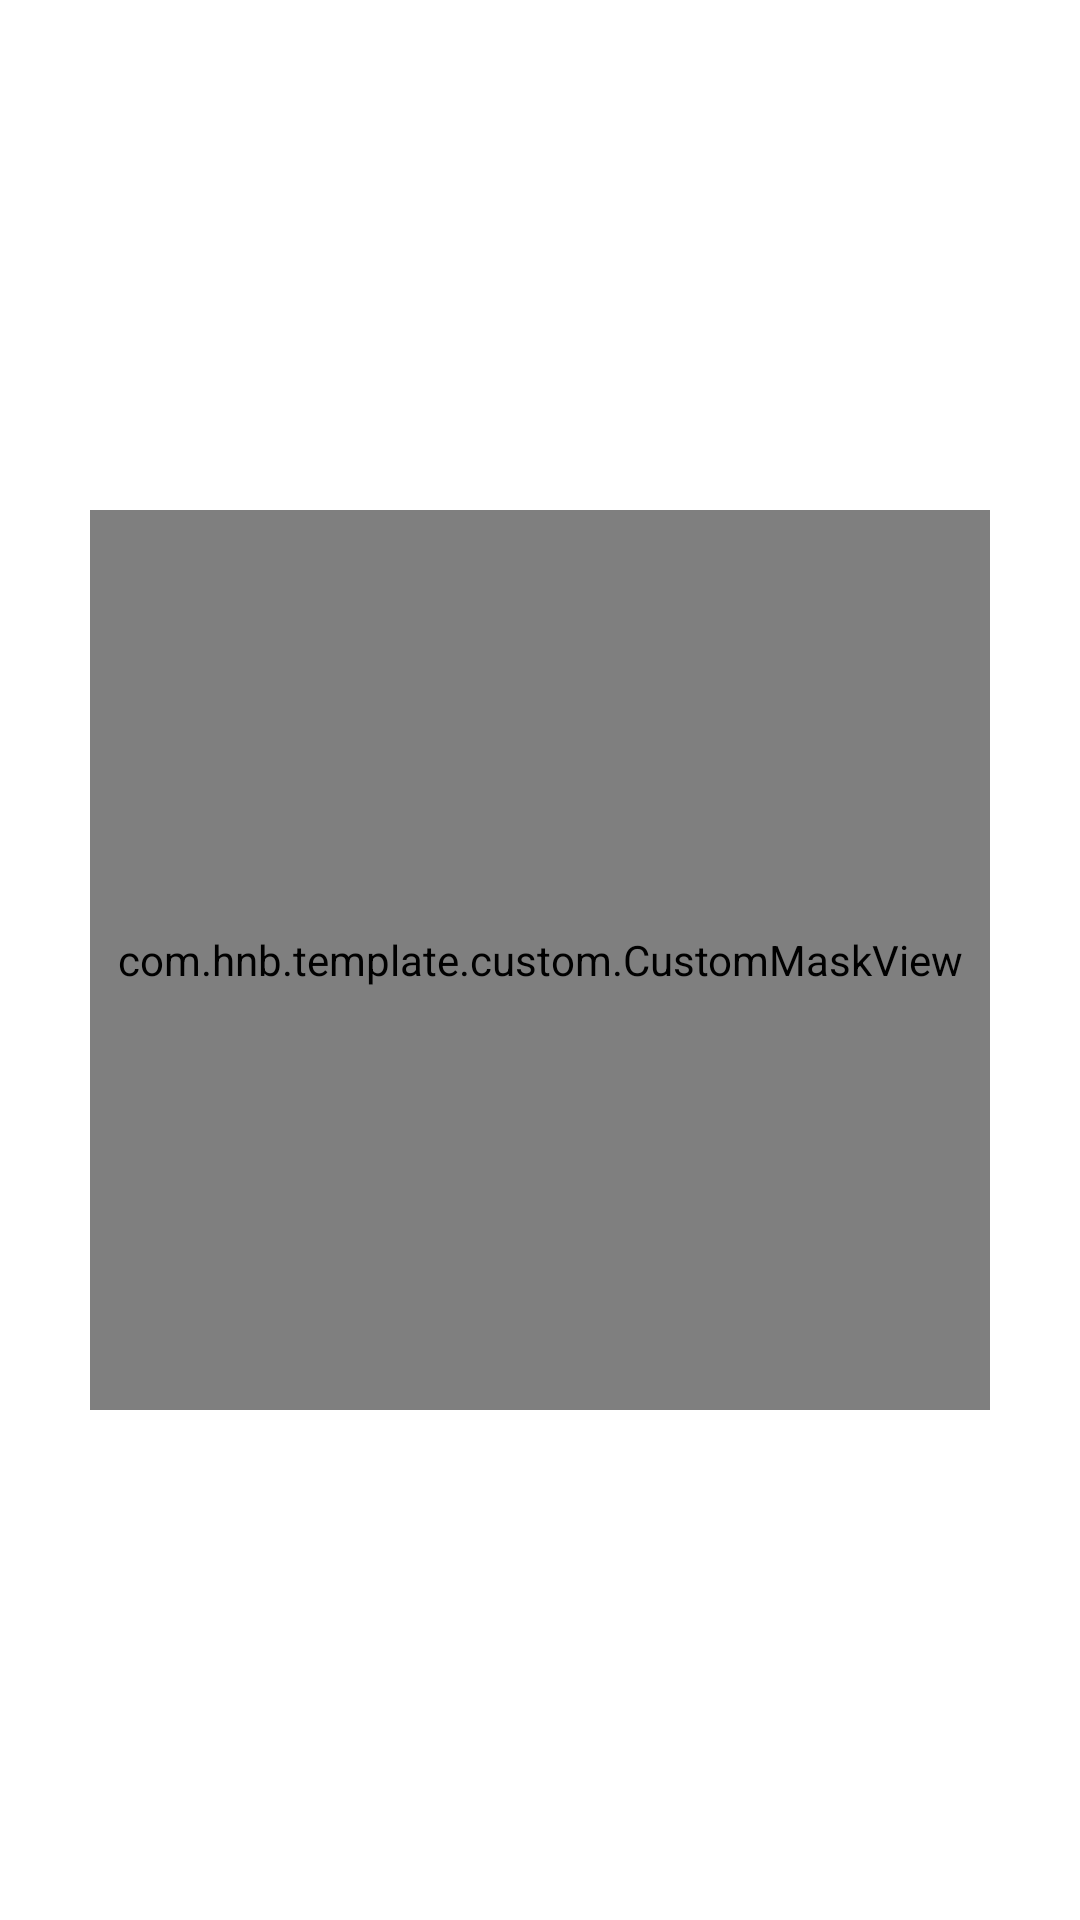

Produce the Android XML layout that renders to this screen, including the resource entries it uses.
<!-- AndroidManifest.xml: fallback theme Theme.MaterialComponents.DayNight.NoActionBar -->
<!-- res/layout/activity_draw1.xml -->
<?xml version="1.0" encoding="utf-8"?>
<LinearLayout xmlns:android="http://schemas.android.com/apk/res/android"
              android:layout_width="match_parent"
              android:layout_height="match_parent"
              android:gravity="center">


    <FrameLayout
        android:layout_width="300dp"
        android:layout_height="300dp">

        <ImageView
            android:layout_width="300dp"
            android:layout_height="300dp"
            android:id="@+id/imageView"
            android:src="@drawable/sample"
            android:layout_gravity="center"
            android:scaleType="center"/>


        <com.hnb.template.custom.CustomMaskView
            android:layout_width="300dp"
            android:layout_height="300dp"
            android:id="@+id/mask"
            android:layout_gravity="center"/>


    </FrameLayout>


</LinearLayout>
<!-- resources referenced by this layout -->
<resources>

</resources>
